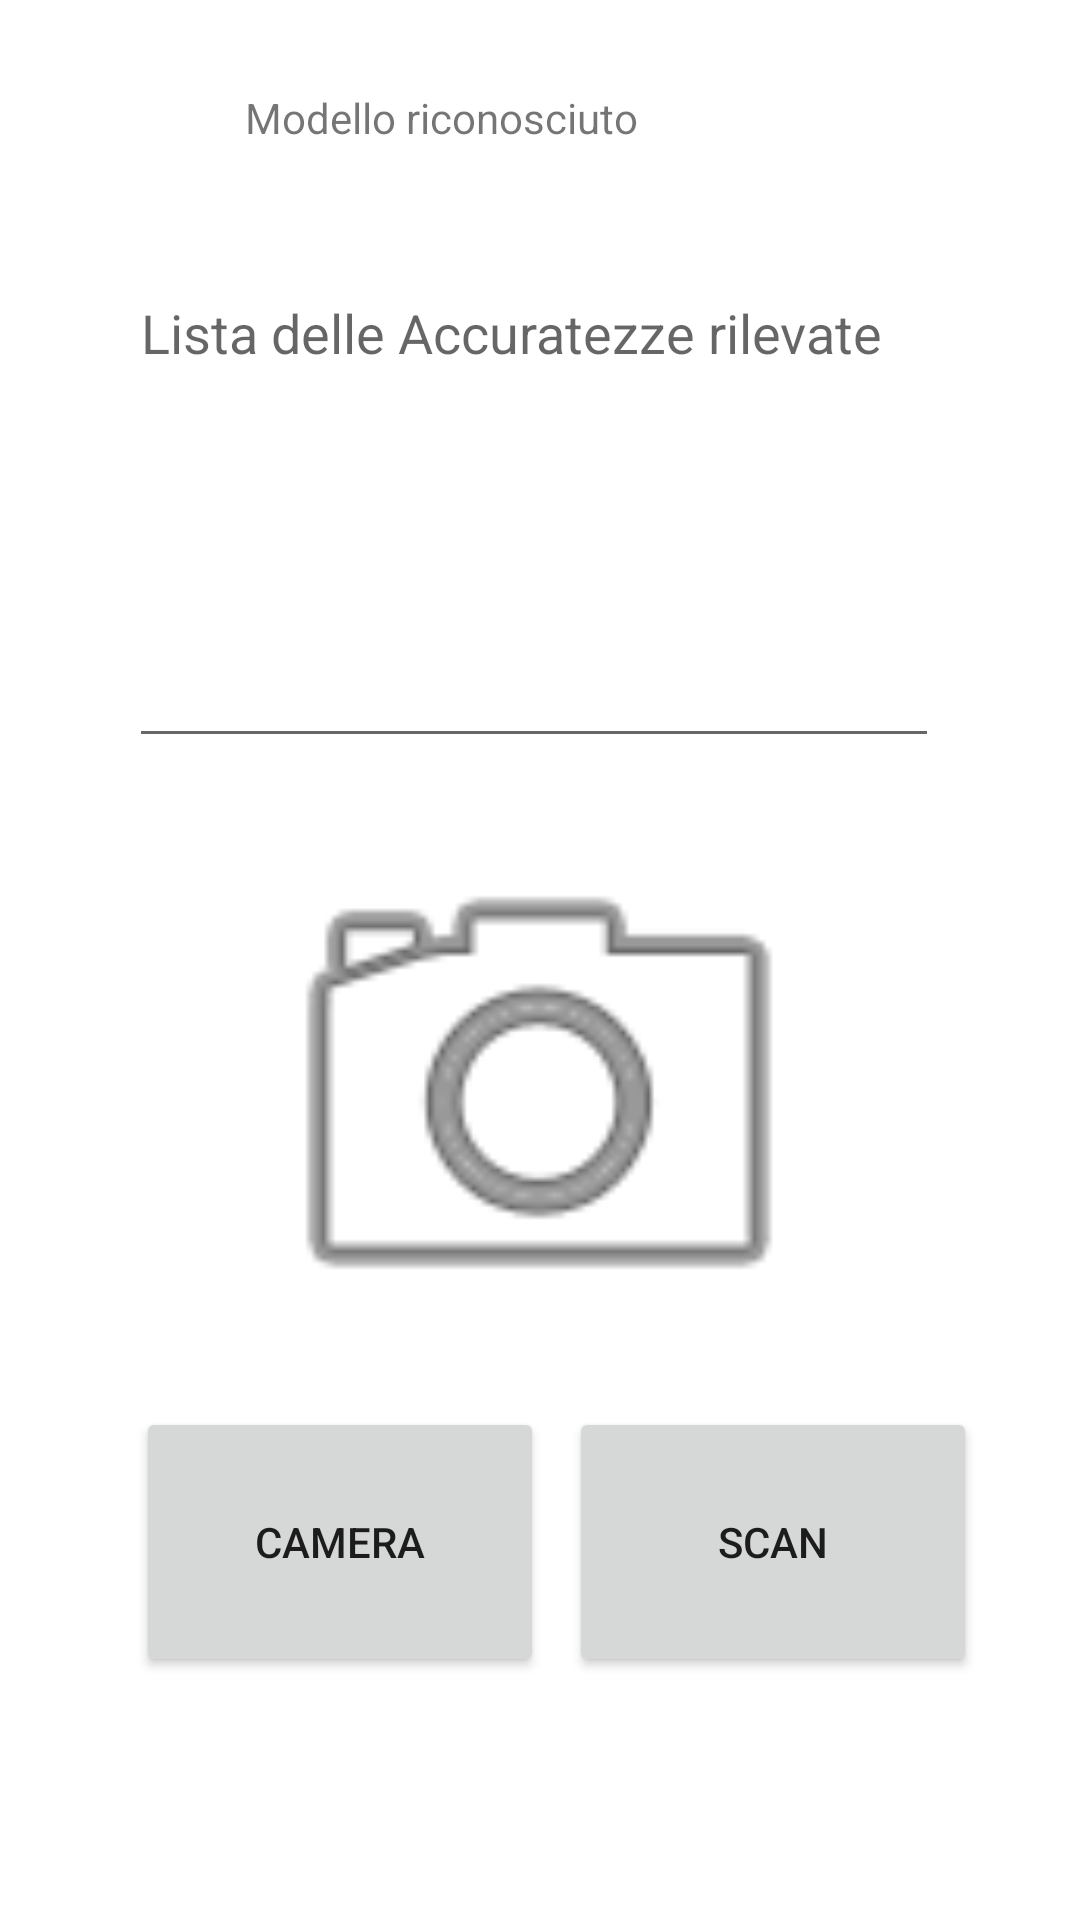

Layout XML and referenced resources for this Android screen:
<!-- AndroidManifest.xml: application theme Theme.VMMR -->
<!-- res/layout/fragment_home.xml -->
<?xml version="1.0" encoding="utf-8"?>
<androidx.constraintlayout.widget.ConstraintLayout xmlns:android="http://schemas.android.com/apk/res/android"
    xmlns:app="http://schemas.android.com/apk/res-auto"
    xmlns:tools="http://schemas.android.com/tools"
    android:layout_width="match_parent"
    android:layout_height="match_parent"
    tools:context=".ui.home.HomeFragment">

    <Button
        android:id="@+id/camera_button"
        android:layout_width="136dp"
        android:layout_height="90dp"
        android:onClick="onClick"
        android:text="Camera"
        app:layout_constraintBottom_toBottomOf="parent"
        app:layout_constraintEnd_toEndOf="parent"
        app:layout_constraintHorizontal_bias="0.203"
        app:layout_constraintStart_toStartOf="parent"
        app:layout_constraintTop_toTopOf="parent"
        app:layout_constraintVertical_bias="0.853" />

    <Button
        android:id="@+id/scan_button"
        android:layout_width="136dp"
        android:layout_height="90dp"
        android:onClick="onClick"
        android:text="scan"
        app:layout_constraintBottom_toBottomOf="parent"
        app:layout_constraintEnd_toEndOf="parent"
        app:layout_constraintHorizontal_bias="0.847"
        app:layout_constraintStart_toStartOf="parent"
        app:layout_constraintTop_toTopOf="parent"
        app:layout_constraintVertical_bias="0.853" />

    <ImageView
        android:id="@+id/imageView"
        android:layout_width="200dp"
        android:layout_height="200dp"
        android:src="@android:drawable/ic_menu_camera"
        app:layout_constraintBottom_toBottomOf="parent"
        app:layout_constraintEnd_toEndOf="parent"
        app:layout_constraintHorizontal_bias="0.497"
        app:layout_constraintStart_toStartOf="parent"
        app:layout_constraintTop_toTopOf="parent"
        app:layout_constraintVertical_bias="0.6" />

    <EditText
        android:id="@+id/accuracies_text"
        android:layout_width="270dp"
        android:layout_height="164dp"
        android:ems="10"
        android:focusable="false"
        android:gravity="start|top"
        android:hint="Lista delle Accuratezze rilevate"
        android:inputType="textMultiLine"
        app:layout_constraintBottom_toBottomOf="parent"
        app:layout_constraintEnd_toEndOf="parent"
        app:layout_constraintHorizontal_bias="0.479"
        app:layout_constraintStart_toStartOf="parent"
        app:layout_constraintTop_toTopOf="parent"
        app:layout_constraintVertical_bias="0.186" />

    <TextView
        android:id="@+id/result_text"
        android:layout_width="179dp"
        android:layout_height="56dp"
        android:text="Modello riconosciuto"
        app:layout_constraintBottom_toBottomOf="parent"
        app:layout_constraintEnd_toEndOf="parent"
        app:layout_constraintHorizontal_bias="0.452"
        app:layout_constraintStart_toStartOf="parent"
        app:layout_constraintTop_toTopOf="parent"
        app:layout_constraintVertical_bias="0.051" />
</androidx.constraintlayout.widget.ConstraintLayout>
<!-- resources referenced by this layout -->
<resources>
  <style name="Theme.VMMR" parent="Theme.MaterialComponents.DayNight.DarkActionBar">
          
          <item name="colorPrimary">@color/purple_500</item>
          <item name="colorPrimaryVariant">@color/purple_700</item>
          <item name="colorOnPrimary">@color/white</item>
          
          <item name="colorSecondary">@color/teal_200</item>
          <item name="colorSecondaryVariant">@color/teal_700</item>
          <item name="colorOnSecondary">@color/black</item>
          
          <item name="android:statusBarColor" tools:targetApi="l">?attr/colorPrimaryVariant</item>
          
      </style>
  <!-- not gathered from this repository: default colours our renderer supplied (Android Studio template values) -->
  <color name="purple_500">#FF6200EE</color>
  <color name="purple_700">#FF3700B3</color>
  <color name="teal_200">#FF03DAC5</color>
  <color name="teal_700">#FF018786</color>
  <color name="black">#FF000000</color>
  <color name="white">#FFFFFFFF</color>
</resources>
